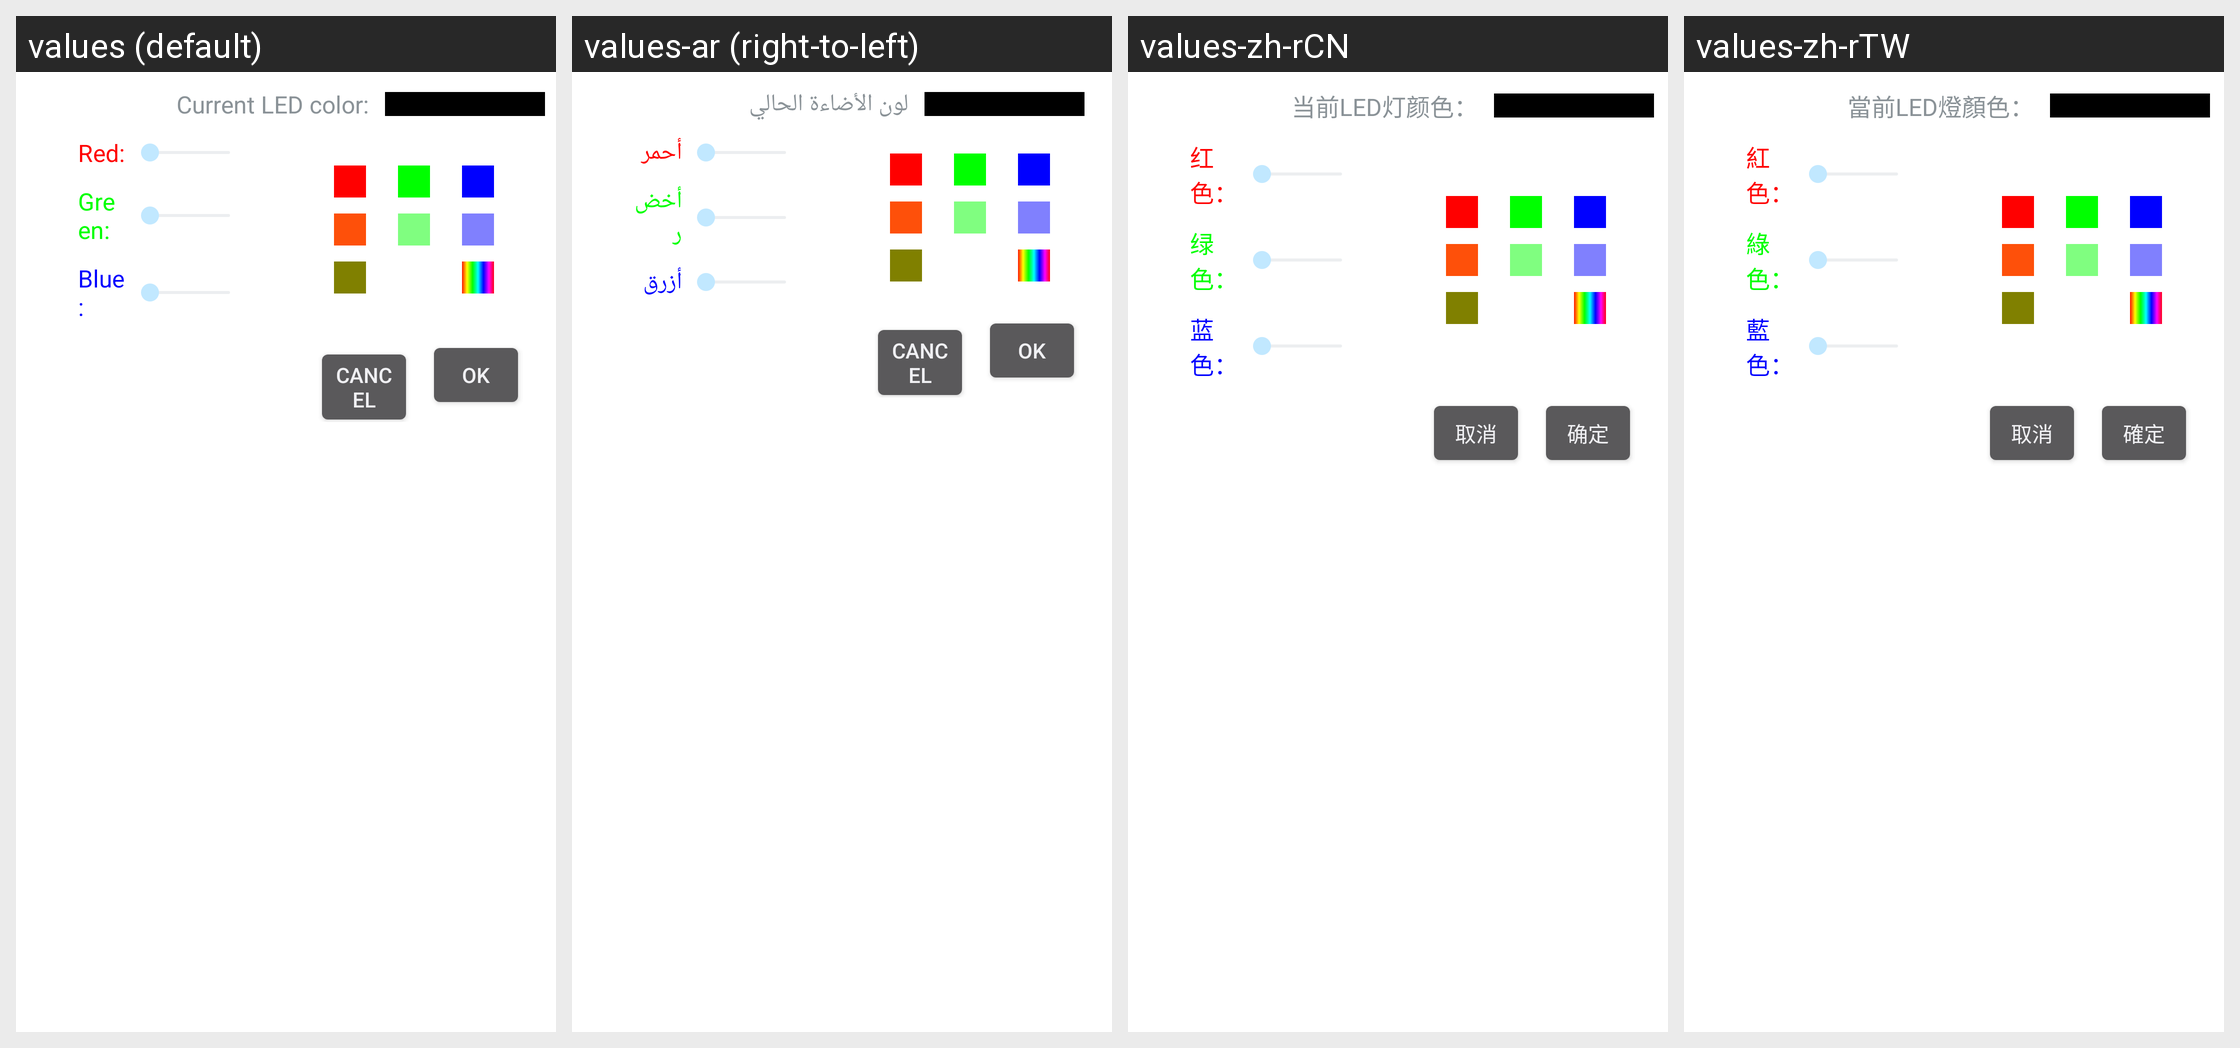

The same Android screen rendered under several of its app's locales, left to right. List the strings drawn on it with the default value and each locale's translation.
Android screen res/layout/led_setting.xml rendered under 4 locales, left to right: values (default), values-ar (right-to-left), values-zh-rCN, values-zh-rTW. Device: Nexus 5 (rendered at 1080×1920; each locale shown at half size, 540×960, under a caption strip naming it); theme TranslucentTheme.
Other locales in the repository, not shown: values-cs, values-de, values-el, values-es, values-fr, values-it, values-iw-rIL, values-ja, values-ko, values-pl, values-pt, values-ro, values-ru, values-sk, values-th, values-tr, values-vi.
Strings drawn on this screen, with the default value and each locale's value (text and hints the layout hard-codes, and strings that could not be matched under every locale, appear in the picture but are not listed):

cur_led_color
  values: Current LED color:
  values-ar: لون الأضاءة الحالي
  values-zh-rCN: 当前LED灯颜色：
  values-zh-rTW: 當前LED燈顏色：

label_red
  values: Red:
  values-ar: أحمر
  values-zh-rCN: 红色：
  values-zh-rTW: 紅色：

label_green
  values: Green:
  values-ar: أخضر
  values-zh-rCN: 绿色：
  values-zh-rTW: 綠色：

label_blue
  values: Blue:
  values-ar: أزرق
  values-zh-rCN: 蓝色：
  values-zh-rTW: 藍色：

cancel
  values: Cancel
  values-ar: Cancel  [not translated; the default value is used]
  values-zh-rCN: 取消
  values-zh-rTW: 取消

ok
  values: OK
  values-ar: OK  [not translated; the default value is used]
  values-zh-rCN: 确定
  values-zh-rTW: 確定
